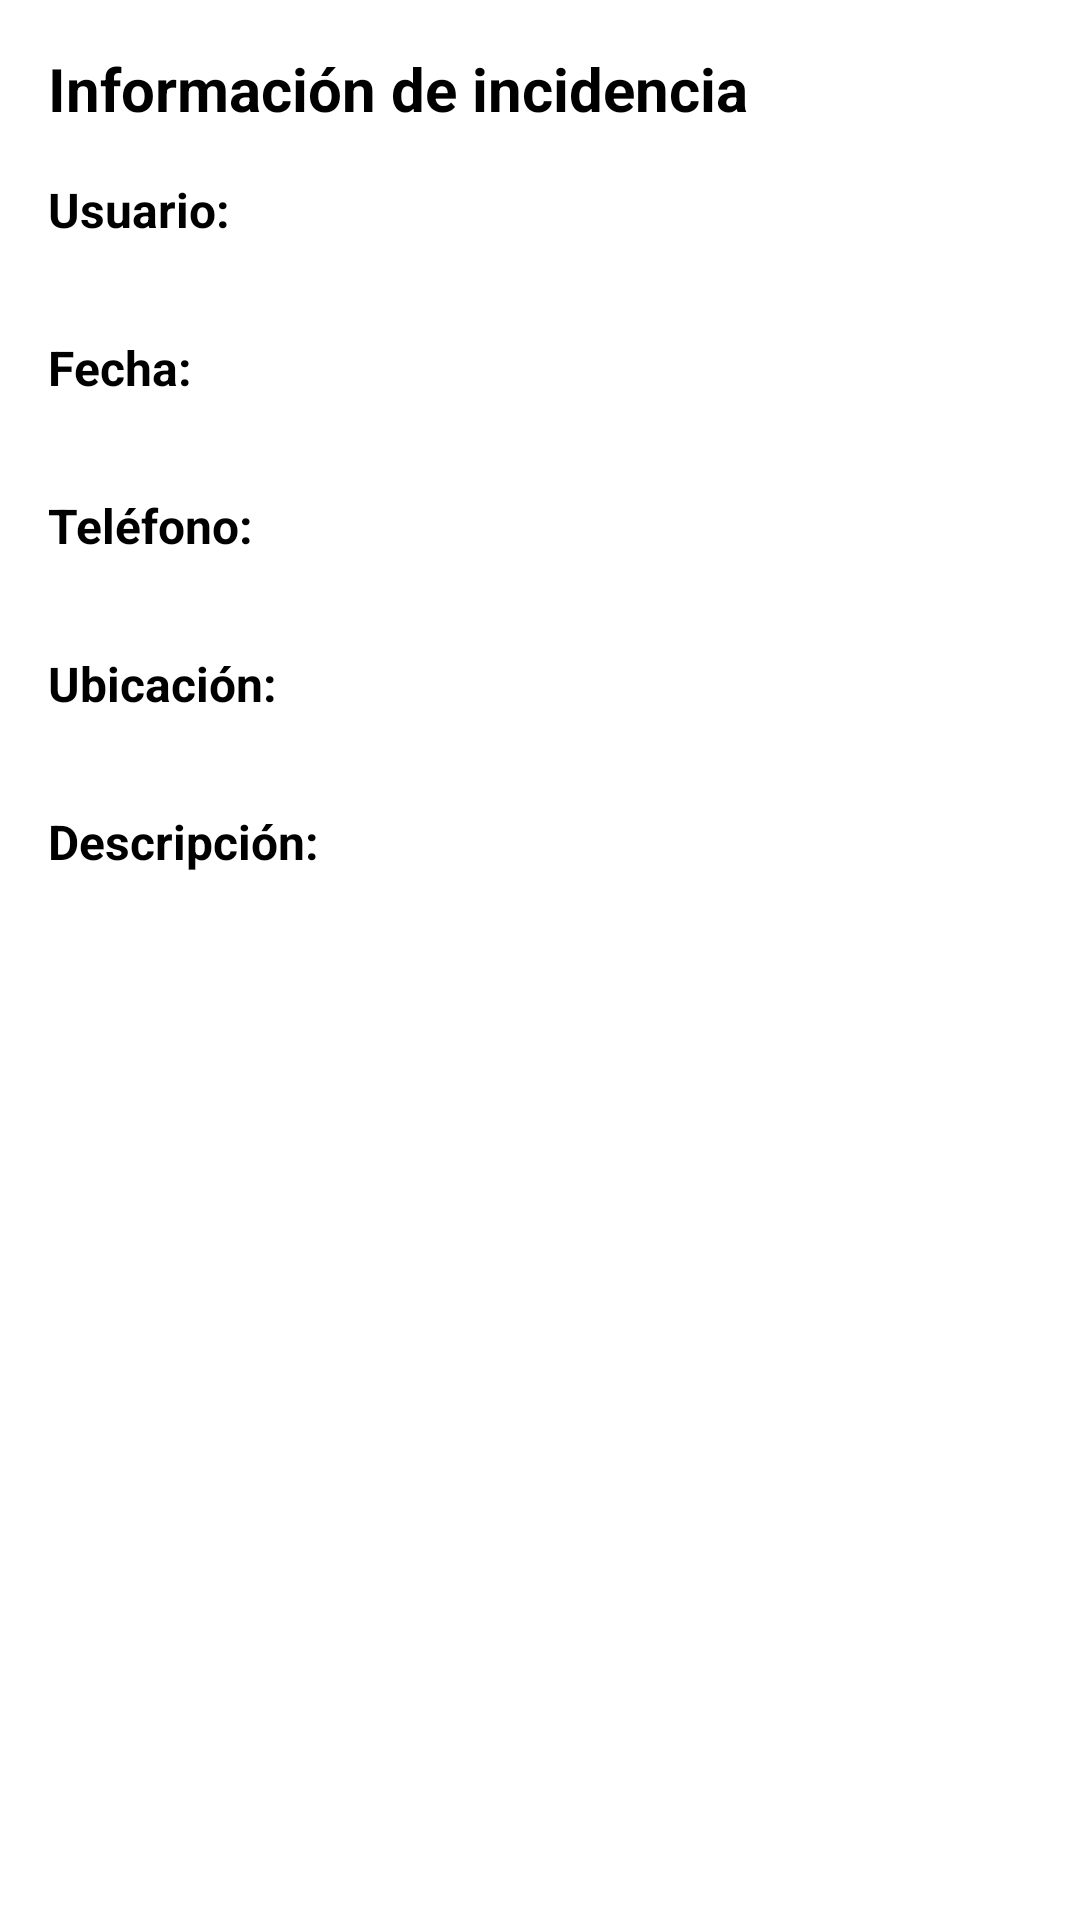

Write the Android layout XML for this screen, with the resource values it uses.
<!-- AndroidManifest.xml: application theme Theme.ServisurTelecomunicaciones -->
<!-- res/layout/dialog_incidencia_detail.xml -->
<?xml version="1.0" encoding="utf-8"?>
<ScrollView xmlns:android="http://schemas.android.com/apk/res/android"
    android:layout_width="match_parent"
    android:layout_height="wrap_content"
    android:background="@android:color/white"
    android:padding="16dp">

    <LinearLayout
        android:layout_width="match_parent"
        android:layout_height="wrap_content"
        android:orientation="vertical">

        
        <TextView
            android:id="@+id/tvDialogHeader"
            android:layout_width="match_parent"
            android:layout_height="wrap_content"
            android:text="Información de incidencia"
            android:textColor="@android:color/black"
            android:textStyle="bold"
            android:textSize="20sp"
            android:layout_marginBottom="16dp"/>

        
        <TextView
            android:id="@+id/tvDialogUsuarioLabel"
            android:layout_width="match_parent"
            android:layout_height="wrap_content"
            android:text="Usuario:"
            android:textColor="@android:color/black"
            android:textStyle="bold"
            android:textSize="16sp"/>
        <TextView
            android:id="@+id/tvDialogUsuarioVal"
            android:layout_width="match_parent"
            android:layout_height="wrap_content"
            android:textColor="@android:color/black"
            android:textSize="14sp"
            android:layout_marginBottom="12dp"/>

        
        <TextView
            android:id="@+id/tvDialogFechaLabel"
            android:layout_width="match_parent"
            android:layout_height="wrap_content"
            android:text="Fecha:"
            android:textColor="@android:color/black"
            android:textStyle="bold"
            android:textSize="16sp"/>
        <TextView
            android:id="@+id/tvDialogFechaVal"
            android:layout_width="match_parent"
            android:layout_height="wrap_content"
            android:textColor="@android:color/black"
            android:textSize="14sp"
            android:layout_marginBottom="12dp"/>

        
        <TextView
            android:id="@+id/tvDialogTelefonoLabel"
            android:layout_width="match_parent"
            android:layout_height="wrap_content"
            android:text="Teléfono:"
            android:textColor="@android:color/black"
            android:textStyle="bold"
            android:textSize="16sp"/>
        <TextView
            android:id="@+id/tvDialogTelefonoVal"
            android:layout_width="match_parent"
            android:layout_height="wrap_content"
            android:textColor="@android:color/black"
            android:textSize="14sp"
            android:layout_marginBottom="12dp"/>

        
        <TextView
            android:id="@+id/tvDialogUbicacionLabel"
            android:layout_width="match_parent"
            android:layout_height="wrap_content"
            android:text="Ubicación:"
            android:textColor="@android:color/black"
            android:textStyle="bold"
            android:textSize="16sp"/>
        <TextView
            android:id="@+id/tvDialogUbicacionVal"
            android:layout_width="match_parent"
            android:layout_height="wrap_content"
            android:textColor="@android:color/black"
            android:textSize="14sp"
            android:layout_marginBottom="12dp"/>

        
        <TextView
            android:id="@+id/tvDialogDescripcionLabel"
            android:layout_width="match_parent"
            android:layout_height="wrap_content"
            android:text="Descripción:"
            android:textColor="@android:color/black"
            android:textStyle="bold"
            android:textSize="16sp"
            android:layout_marginBottom="4dp"/>
        <TextView
            android:id="@+id/tvDialogDescripcionVal"
            android:layout_width="match_parent"
            android:layout_height="wrap_content"
            android:textColor="@android:color/black"
            android:textSize="14sp"/>
    </LinearLayout>
</ScrollView>
<!-- resources referenced by this layout -->
<resources>
  <style name="Theme.ServisurTelecomunicaciones" parent="Theme.MaterialComponents.Light.NoActionBar">
          <item name="colorPrimary">@color/purple_500</item>
          <item name="colorPrimaryVariant">@color/purple_700</item>
          <item name="colorOnPrimary">@color/white</item>
          <item name="colorSecondary">@color/teal_200</item>
          <item name="colorOnSecondary">@color/black</item>
  
          
          <item name="android:navigationBarColor">@color/black</item>
          <item name="android:statusBarColor">@color/purple_700</item>
  
          
          <item name="android:textColor">@color/black</item>
  
          
          <item name="buttonStyle">@style/Widget.MaterialComponents.Button</item>
  
          
          <item name="alertDialogTheme">@style/MyAlertDialogTheme</item>
      </style>
  <color name="purple_500">#FF6200EE</color>
  <color name="purple_700">#FF3700B3</color>
  <color name="white">#FFFFFF</color>
  <color name="teal_200">#FF03DAC5</color>
  <color name="black">#000000</color>
  <style name="MyAlertDialogTheme" parent="Theme.MaterialComponents.Light.Dialog.Alert">
          <item name="android:textColorPrimary">@android:color/black</item>
          <item name="textColorAlertDialogListItem">@android:color/black</item>
          <item name="android:buttonBarPositiveButtonStyle">@style/DialogButtonPositive</item>
          <item name="android:buttonBarNegativeButtonStyle">@style/DialogButtonNegative</item>
      </style>
  <style name="DialogButtonPositive" parent="Widget.MaterialComponents.Button.TextButton.Dialog">
          <item name="android:textColor">@android:color/black</item>
      </style>
  <style name="DialogButtonNegative" parent="Widget.MaterialComponents.Button.TextButton.Dialog">
          <item name="android:textColor">#2962FF</item>
      </style>
</resources>
